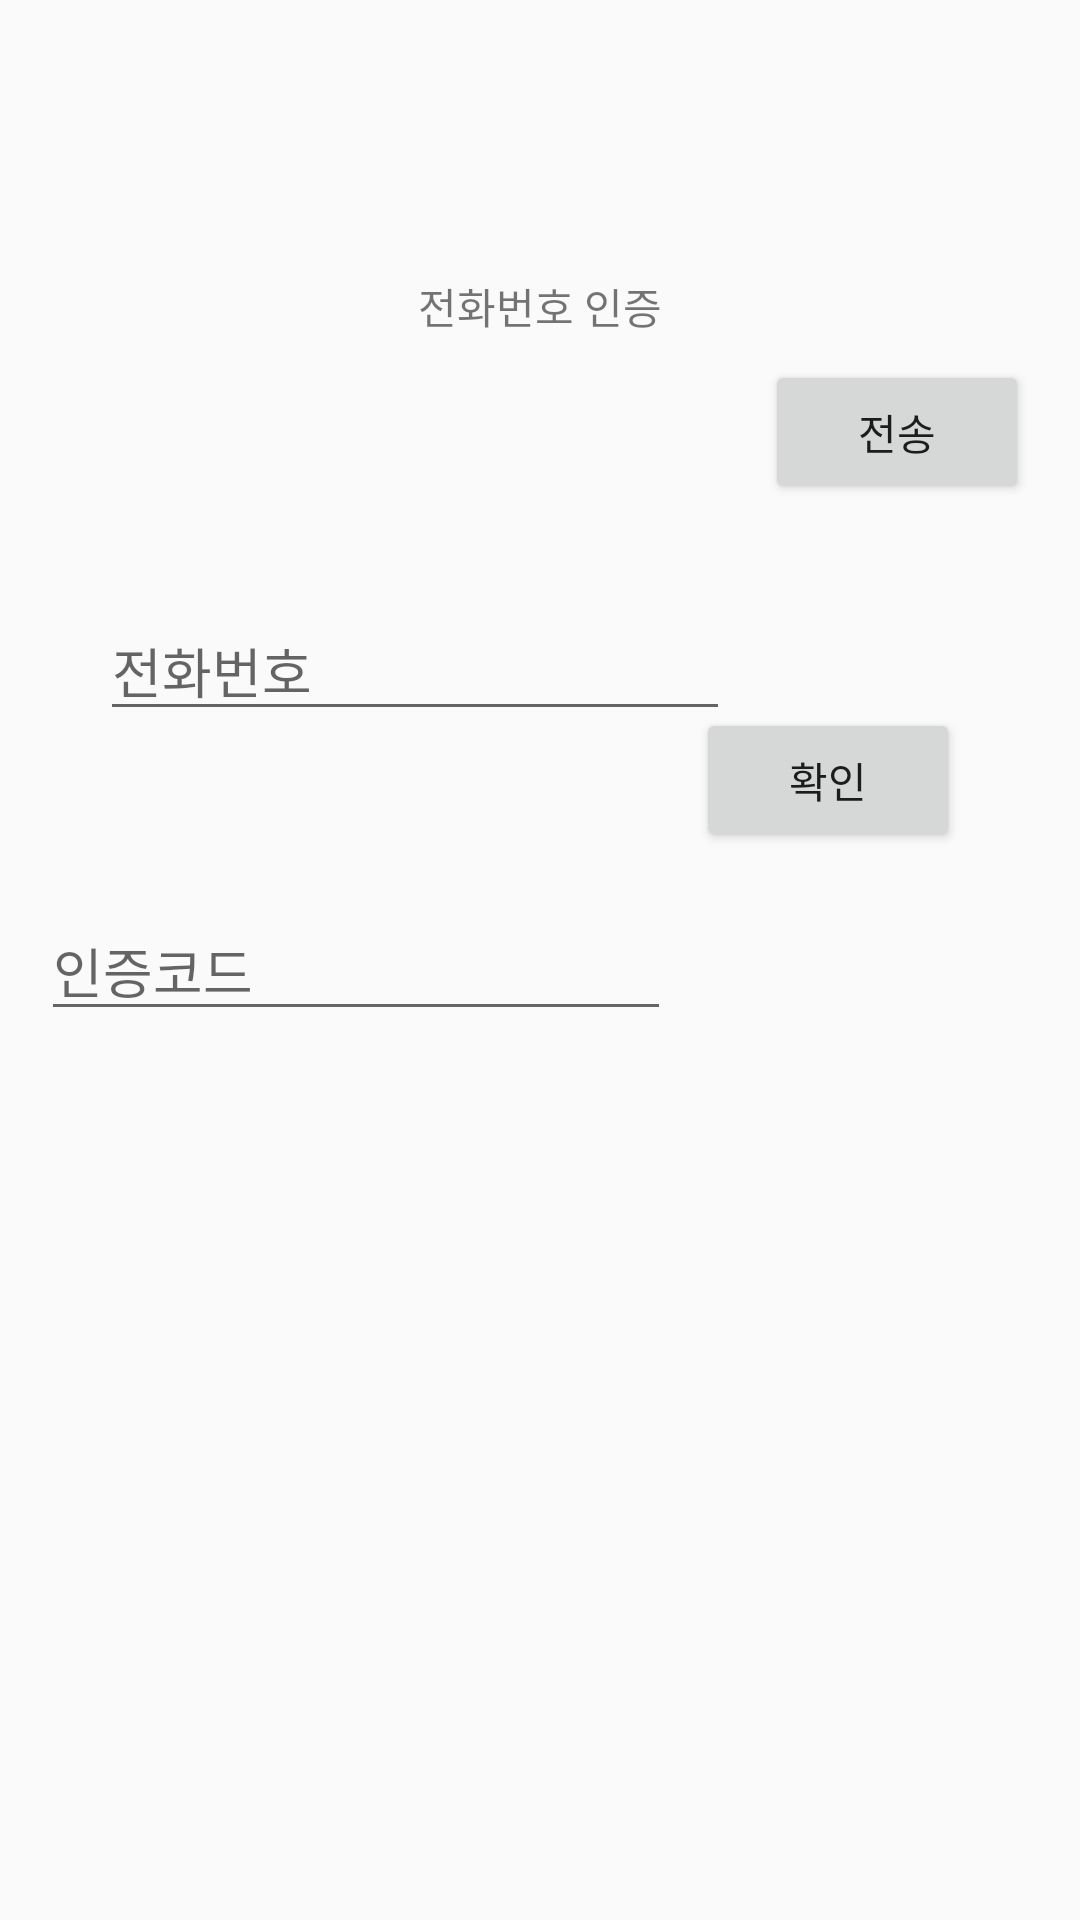

Here is an Android app screen rendered from its layout file. Give the layout XML and the strings, colors and styles it references.
<!-- AndroidManifest.xml: application theme Theme.AppCompat.Light.NoActionBar -->
<!-- res/layout/phone_auth.xml -->
<?xml version="1.0" encoding="utf-8"?>
<androidx.constraintlayout.widget.ConstraintLayout
    xmlns:android="http://schemas.android.com/apk/res/android"
    xmlns:app="http://schemas.android.com/apk/res-auto"
    xmlns:tools="http://schemas.android.com/tools"
    android:layout_width="match_parent"
    android:layout_height="match_parent">

    <TextView
        android:id="@+id/textView2"
        android:layout_width="wrap_content"
        android:layout_height="wrap_content"
        android:text="전화번호 인증"
        app:layout_constraintBottom_toBottomOf="parent"
        app:layout_constraintEnd_toEndOf="parent"
        app:layout_constraintStart_toStartOf="parent"
        app:layout_constraintTop_toTopOf="parent"
        app:layout_constraintVertical_bias="0.148" />

    <EditText
        android:id="@+id/auth_phone"
        android:layout_width="wrap_content"
        android:layout_height="wrap_content"
        android:layout_marginTop="88dp"
        android:ems="10"
        android:hint="전화번호"
        android:inputType="phone"
        app:layout_constraintEnd_toEndOf="parent"
        app:layout_constraintHorizontal_bias="0.223"
        app:layout_constraintStart_toStartOf="parent"
        app:layout_constraintTop_toBottomOf="@+id/textView2" />

    <EditText
        android:id="@+id/auth_code"
        android:layout_width="wrap_content"
        android:layout_height="wrap_content"
        android:ems="10"
        android:hint="인증코드"
        android:inputType="number"
        app:layout_constraintBottom_toBottomOf="parent"
        app:layout_constraintEnd_toStartOf="@+id/btn_authverify"
        app:layout_constraintHorizontal_bias="0.616"
        app:layout_constraintStart_toStartOf="parent"
        app:layout_constraintTop_toBottomOf="@+id/auth_phone"
        app:layout_constraintVertical_bias="0.161" />

    <Button
        android:id="@+id/btn_authsend"
        android:layout_width="wrap_content"
        android:layout_height="wrap_content"
        android:layout_marginBottom="68dp"
        android:text="전송"
        app:layout_constraintBottom_toTopOf="@+id/btn_authverify"
        app:layout_constraintEnd_toEndOf="parent"
        app:layout_constraintHorizontal_bias="0.411"
        app:layout_constraintStart_toEndOf="@+id/auth_phone" />

    <Button
        android:id="@+id/btn_authverify"
        android:layout_width="wrap_content"
        android:layout_height="wrap_content"
        android:layout_marginEnd="40dp"
        android:layout_marginBottom="356dp"
        android:text="확인"
        app:layout_constraintBottom_toBottomOf="parent"
        app:layout_constraintEnd_toEndOf="parent" />
</androidx.constraintlayout.widget.ConstraintLayout>
<!-- resources referenced by this layout -->
<resources>

</resources>
